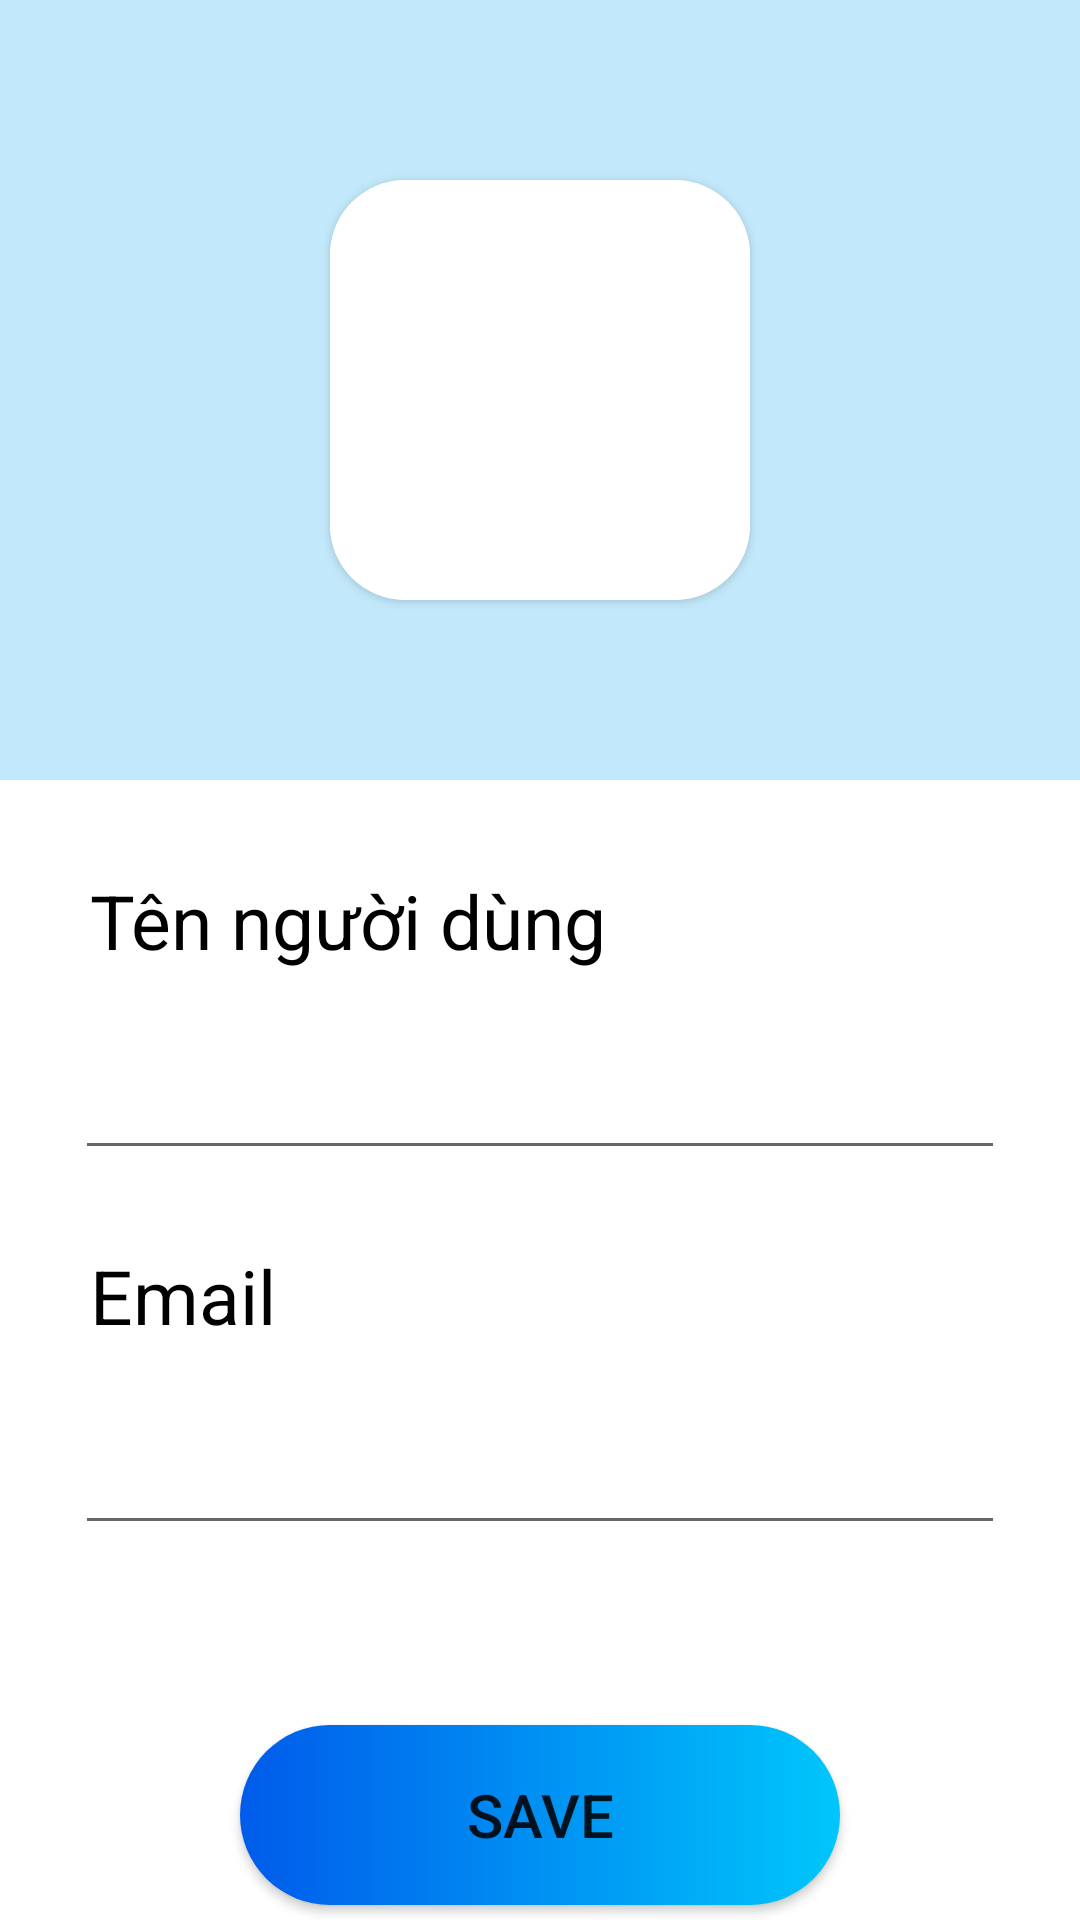

Reconstruct the res/layout file that produces this screen, plus the resources it refers to.
<!-- AndroidManifest.xml: application theme Theme.ApBanSach -->
<!-- res/layout/activity_edit_profile.xml -->
<?xml version="1.0" encoding="utf-8"?>
<RelativeLayout xmlns:android="http://schemas.android.com/apk/res/android"
    xmlns:app="http://schemas.android.com/apk/res-auto"
    xmlns:tools="http://schemas.android.com/tools"
    android:layout_width="match_parent"
    android:layout_height="match_parent"
    android:background="@color/white"
    tools:context=".activity.EditProfileActivity">

    <LinearLayout
        android:layout_width="match_parent"
        android:layout_height="match_parent"
        android:orientation="vertical">

        <RelativeLayout
            android:layout_width="match_parent"
            android:layout_height="260dp"
            android:background="#c2e9fb">

            <androidx.cardview.widget.CardView
                android:id="@+id/cardView"
                android:layout_width="140dp"
                android:layout_height="140dp"
                android:layout_centerInParent="true"
                app:cardCornerRadius="25dp">

                <ImageView
                    android:id="@+id/ivUserImg"
                    android:layout_width="140dp"
                    android:layout_height="140dp"
                    android:background="#ffffff"
                    android:src="@drawable/add_photo" />
            </androidx.cardview.widget.CardView>
        </RelativeLayout>

        <TextView
            android:layout_width="wrap_content"
            android:layout_height="wrap_content"
            android:layout_marginLeft="30dp"
            android:layout_marginTop="30dp"
            android:text="Tên người dùng"
            android:textSize="25sp"
            android:textColor="#000000"/>

        <EditText
            android:id="@+id/etUsername"
            android:layout_width="match_parent"
            android:layout_height="wrap_content"
            android:layout_margin="25dp"
            android:textColor="#191414"/>

        <TextView
            android:layout_width="wrap_content"
            android:layout_height="wrap_content"
            android:layout_marginLeft="30dp"
            android:text="Email"
            android:textSize="25sp"
            android:textColor="#000000"/>

        <EditText
            android:id="@+id/etMail"
            android:layout_width="match_parent"
            android:layout_height="wrap_content"
            android:layout_margin="25dp"
            android:textColor="#191414"/>

        <Button
            android:id="@+id/btnSave"
            android:layout_width="200dp"
            android:layout_height="60dp"
            android:layout_gravity="center"
            android:layout_marginTop="35dp"
            android:background="@drawable/custom_button"
            android:text="Save"
            android:textSize="20dp" />

    </LinearLayout>

    <ProgressBar
        android:id="@+id/progress_bar"
        android:layout_width="wrap_content"
        android:layout_height="wrap_content"
        android:layout_centerInParent="true"
        android:visibility="gone" />
</RelativeLayout>
<!-- resources referenced by this layout -->
<resources>
  <!-- drawable custom_button (drawable) -->
  <?xml version="1.0" encoding="utf-8"?>
  <shape xmlns:android="http://schemas.android.com/apk/res/android">
      <gradient
          android:angle="180"
          android:endColor="#005bea"
          android:startColor="#00c6fb"
          android:type="linear" />
      <corners android:radius="40dp" />
  </shape>
  <style name="Theme.ApBanSach" parent="Theme.AppCompat.DayNight.NoActionBar">
          
          <item name="colorPrimary">@color/purple_500</item>
          <item name="colorPrimaryVariant">@color/purple_700</item>
          <item name="colorOnPrimary">@color/white</item>
          
          <item name="colorSecondary">@color/teal_200</item>
          <item name="colorSecondaryVariant">@color/teal_700</item>
          <item name="colorOnSecondary">@color/black</item>
          
          <item name="android:statusBarColor">?attr/colorPrimaryVariant</item>
          
      </style>
  <!-- not gathered from this repository: default colours our renderer supplied (Android Studio template values) -->
  <color name="purple_500">#FF6200EE</color>
  <color name="purple_700">#FF3700B3</color>
  <color name="teal_200">#FF03DAC5</color>
  <color name="teal_700">#FF018786</color>
  <color name="black">#FF000000</color>
  <color name="white">#FFFFFFFF</color>
</resources>
